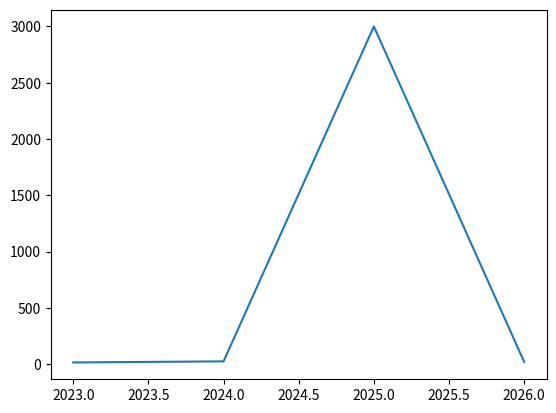

Write Python code to recreate this figure.
import matplotlib.pyplot as plt

x = [2023, 2024, 2025, 2026]
y = [15, 25, 3000, 20]

plt.plot(x, y)
plt.show()